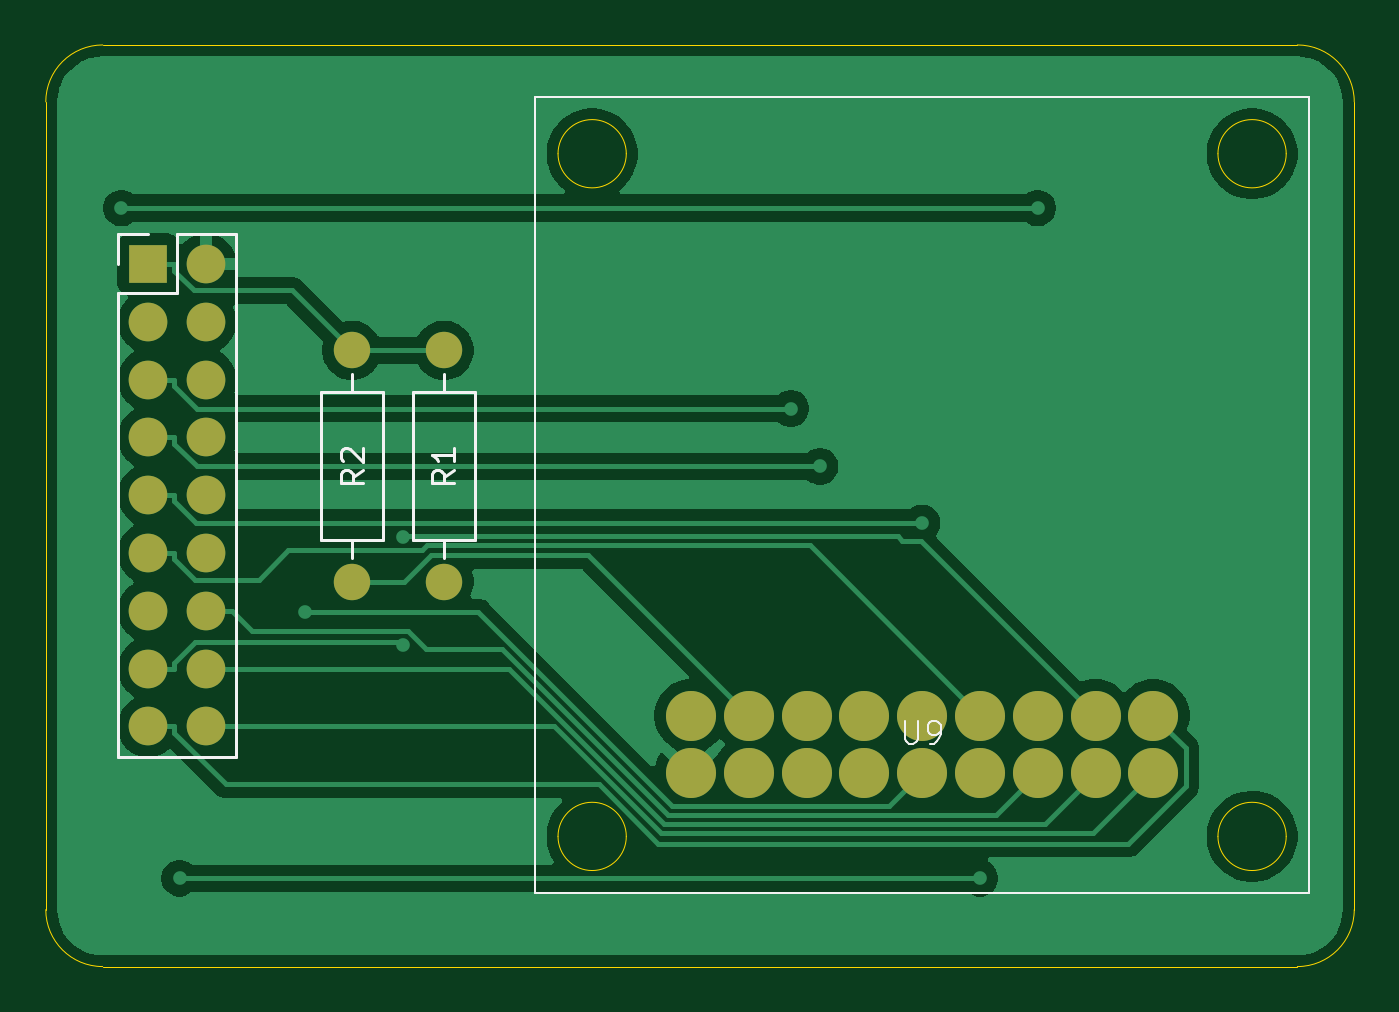
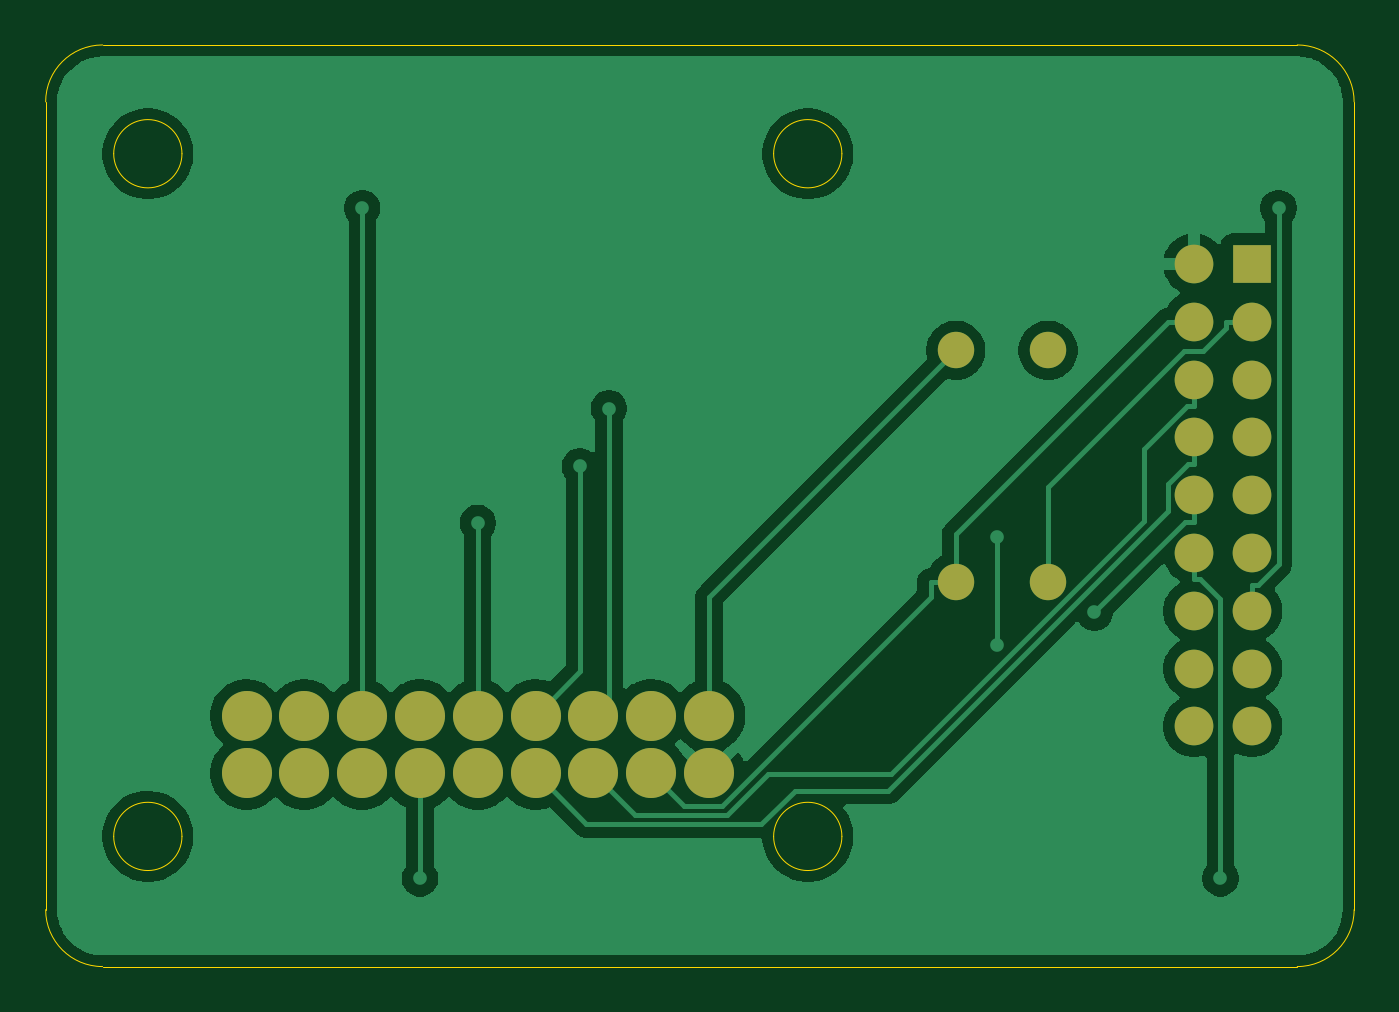
Circuit board: 9 layer files. Board 57.5 x 40.5 mm.
- bottom_copper: DIIN-proyecto-B_Cu.gbr (47482 bytes)
- bottom_mask: DIIN-proyecto-B_Mask.gbr (1686 bytes)
- paste: DIIN-proyecto-B_Paste.gbr (456 bytes)
- bottom_silk: DIIN-proyecto-B_Silkscreen.gbr (457 bytes)
- outline: DIIN-proyecto-Edge_Cuts.gbr (1609 bytes)
- top_copper: DIIN-proyecto-F_Cu.gbr (41891 bytes)
- top_mask: DIIN-proyecto-F_Mask.gbr (1686 bytes)
- paste: DIIN-proyecto-F_Paste.gbr (456 bytes)
- top_silk: DIIN-proyecto-F_Silkscreen.gbr (5134 bytes)

=== bottom_copper: DIIN-proyecto-B_Cu.gbr (47482 bytes, source omitted) ===
=== bottom_mask: DIIN-proyecto-B_Mask.gbr ===
%TF.GenerationSoftware,KiCad,Pcbnew,9.0.0*%
%TF.CreationDate,2025-03-24T14:10:49-05:00*%
%TF.ProjectId,DIIN-proyecto,4449494e-2d70-4726-9f79-6563746f2e6b,rev?*%
%TF.SameCoordinates,Original*%
%TF.FileFunction,Soldermask,Bot*%
%TF.FilePolarity,Negative*%
%FSLAX46Y46*%
G04 Gerber Fmt 4.6, Leading zero omitted, Abs format (unit mm)*
G04 Created by KiCad (PCBNEW 9.0.0) date 2025-03-24 14:10:49*
%MOMM*%
%LPD*%
G01*
G04 APERTURE LIST*
%ADD10O,1.700000X1.700000*%
%ADD11R,1.700000X1.700000*%
%ADD12O,1.600000X1.600000*%
%ADD13C,1.600000*%
%ADD14C,2.200000*%
G04 APERTURE END LIST*
D10*
%TO.C,J1*%
X140040000Y-72950000D03*
X137500000Y-72950000D03*
X140040000Y-70410000D03*
X137500000Y-70410000D03*
X140040000Y-67870000D03*
X137500000Y-67870000D03*
X140040000Y-65330000D03*
X137500000Y-65330000D03*
X140040000Y-62790000D03*
X137500000Y-62790000D03*
X140040000Y-60250000D03*
X137500000Y-60250000D03*
X140040000Y-57710000D03*
X137500000Y-57710000D03*
X140040000Y-55170000D03*
X137500000Y-55170000D03*
X140040000Y-52630000D03*
D11*
X137500000Y-52630000D03*
%TD*%
D12*
%TO.C,R1*%
X150500000Y-66580000D03*
D13*
X150500000Y-56420000D03*
%TD*%
D12*
%TO.C,R2*%
X146450000Y-66580000D03*
D13*
X146450000Y-56420000D03*
%TD*%
D14*
%TO.C,U9*%
X161350000Y-72470000D03*
X161350000Y-75010000D03*
X163890000Y-72470000D03*
X163890000Y-75010000D03*
X166430000Y-72470000D03*
X166430000Y-75010000D03*
X168970000Y-72470000D03*
X168970000Y-75010000D03*
X171510000Y-72470000D03*
X171510000Y-75010000D03*
X174050000Y-72470000D03*
X174050000Y-75010000D03*
X176590000Y-72470000D03*
X176590000Y-75010000D03*
X179130000Y-72470000D03*
X179130000Y-75010000D03*
X181670000Y-72470000D03*
X181670000Y-75010000D03*
%TD*%
M02*

=== paste: DIIN-proyecto-B_Paste.gbr ===
%TF.GenerationSoftware,KiCad,Pcbnew,9.0.0*%
%TF.CreationDate,2025-03-24T14:10:48-05:00*%
%TF.ProjectId,DIIN-proyecto,4449494e-2d70-4726-9f79-6563746f2e6b,rev?*%
%TF.SameCoordinates,Original*%
%TF.FileFunction,Paste,Bot*%
%TF.FilePolarity,Positive*%
%FSLAX46Y46*%
G04 Gerber Fmt 4.6, Leading zero omitted, Abs format (unit mm)*
G04 Created by KiCad (PCBNEW 9.0.0) date 2025-03-24 14:10:48*
%MOMM*%
%LPD*%
G01*
G04 APERTURE LIST*
G04 APERTURE END LIST*
M02*

=== bottom_silk: DIIN-proyecto-B_Silkscreen.gbr ===
%TF.GenerationSoftware,KiCad,Pcbnew,9.0.0*%
%TF.CreationDate,2025-03-24T14:10:48-05:00*%
%TF.ProjectId,DIIN-proyecto,4449494e-2d70-4726-9f79-6563746f2e6b,rev?*%
%TF.SameCoordinates,Original*%
%TF.FileFunction,Legend,Bot*%
%TF.FilePolarity,Positive*%
%FSLAX46Y46*%
G04 Gerber Fmt 4.6, Leading zero omitted, Abs format (unit mm)*
G04 Created by KiCad (PCBNEW 9.0.0) date 2025-03-24 14:10:48*
%MOMM*%
%LPD*%
G01*
G04 APERTURE LIST*
G04 APERTURE END LIST*
M02*

=== outline: DIIN-proyecto-Edge_Cuts.gbr ===
%TF.GenerationSoftware,KiCad,Pcbnew,9.0.0*%
%TF.CreationDate,2025-03-24T14:10:49-05:00*%
%TF.ProjectId,DIIN-proyecto,4449494e-2d70-4726-9f79-6563746f2e6b,rev?*%
%TF.SameCoordinates,Original*%
%TF.FileFunction,Profile,NP*%
%FSLAX46Y46*%
G04 Gerber Fmt 4.6, Leading zero omitted, Abs format (unit mm)*
G04 Created by KiCad (PCBNEW 9.0.0) date 2025-03-24 14:10:49*
%MOMM*%
%LPD*%
G01*
G04 APERTURE LIST*
%TA.AperFunction,Profile*%
%ADD10C,0.050000*%
%TD*%
G04 APERTURE END LIST*
D10*
X135500000Y-43000000D02*
X188000000Y-43000000D01*
X133000000Y-81000000D02*
X133000000Y-45500000D01*
X188000000Y-83500000D02*
X135500000Y-83500000D01*
X190500000Y-45500000D02*
X190500000Y-81000000D01*
X190500000Y-81000000D02*
G75*
G02*
X188000000Y-83500000I-2500000J0D01*
G01*
X188000000Y-43000000D02*
G75*
G02*
X190500000Y-45500000I0J-2500000D01*
G01*
X133000000Y-45500000D02*
G75*
G02*
X135500000Y-43000000I2500000J0D01*
G01*
X135500000Y-83500000D02*
G75*
G02*
X133000000Y-81000000I0J2500000D01*
G01*
%TO.C,U9*%
X158510000Y-47780000D02*
G75*
G02*
X155510000Y-47780000I-1500000J0D01*
G01*
X155510000Y-47780000D02*
G75*
G02*
X158510000Y-47780000I1500000J0D01*
G01*
X158510000Y-77780000D02*
G75*
G02*
X155510000Y-77780000I-1500000J0D01*
G01*
X155510000Y-77780000D02*
G75*
G02*
X158510000Y-77780000I1500000J0D01*
G01*
X187510000Y-47780000D02*
G75*
G02*
X184510000Y-47780000I-1500000J0D01*
G01*
X184510000Y-47780000D02*
G75*
G02*
X187510000Y-47780000I1500000J0D01*
G01*
X187510000Y-77780000D02*
G75*
G02*
X184510000Y-77780000I-1500000J0D01*
G01*
X184510000Y-77780000D02*
G75*
G02*
X187510000Y-77780000I1500000J0D01*
G01*
%TD*%
M02*

=== top_copper: DIIN-proyecto-F_Cu.gbr (41891 bytes, source omitted) ===
=== top_mask: DIIN-proyecto-F_Mask.gbr ===
%TF.GenerationSoftware,KiCad,Pcbnew,9.0.0*%
%TF.CreationDate,2025-03-24T14:10:49-05:00*%
%TF.ProjectId,DIIN-proyecto,4449494e-2d70-4726-9f79-6563746f2e6b,rev?*%
%TF.SameCoordinates,Original*%
%TF.FileFunction,Soldermask,Top*%
%TF.FilePolarity,Negative*%
%FSLAX46Y46*%
G04 Gerber Fmt 4.6, Leading zero omitted, Abs format (unit mm)*
G04 Created by KiCad (PCBNEW 9.0.0) date 2025-03-24 14:10:49*
%MOMM*%
%LPD*%
G01*
G04 APERTURE LIST*
%ADD10O,1.700000X1.700000*%
%ADD11R,1.700000X1.700000*%
%ADD12O,1.600000X1.600000*%
%ADD13C,1.600000*%
%ADD14C,2.200000*%
G04 APERTURE END LIST*
D10*
%TO.C,J1*%
X140040000Y-72950000D03*
X137500000Y-72950000D03*
X140040000Y-70410000D03*
X137500000Y-70410000D03*
X140040000Y-67870000D03*
X137500000Y-67870000D03*
X140040000Y-65330000D03*
X137500000Y-65330000D03*
X140040000Y-62790000D03*
X137500000Y-62790000D03*
X140040000Y-60250000D03*
X137500000Y-60250000D03*
X140040000Y-57710000D03*
X137500000Y-57710000D03*
X140040000Y-55170000D03*
X137500000Y-55170000D03*
X140040000Y-52630000D03*
D11*
X137500000Y-52630000D03*
%TD*%
D12*
%TO.C,R1*%
X150500000Y-66580000D03*
D13*
X150500000Y-56420000D03*
%TD*%
D12*
%TO.C,R2*%
X146450000Y-66580000D03*
D13*
X146450000Y-56420000D03*
%TD*%
D14*
%TO.C,U9*%
X161350000Y-72470000D03*
X161350000Y-75010000D03*
X163890000Y-72470000D03*
X163890000Y-75010000D03*
X166430000Y-72470000D03*
X166430000Y-75010000D03*
X168970000Y-72470000D03*
X168970000Y-75010000D03*
X171510000Y-72470000D03*
X171510000Y-75010000D03*
X174050000Y-72470000D03*
X174050000Y-75010000D03*
X176590000Y-72470000D03*
X176590000Y-75010000D03*
X179130000Y-72470000D03*
X179130000Y-75010000D03*
X181670000Y-72470000D03*
X181670000Y-75010000D03*
%TD*%
M02*

=== paste: DIIN-proyecto-F_Paste.gbr ===
%TF.GenerationSoftware,KiCad,Pcbnew,9.0.0*%
%TF.CreationDate,2025-03-24T14:10:48-05:00*%
%TF.ProjectId,DIIN-proyecto,4449494e-2d70-4726-9f79-6563746f2e6b,rev?*%
%TF.SameCoordinates,Original*%
%TF.FileFunction,Paste,Top*%
%TF.FilePolarity,Positive*%
%FSLAX46Y46*%
G04 Gerber Fmt 4.6, Leading zero omitted, Abs format (unit mm)*
G04 Created by KiCad (PCBNEW 9.0.0) date 2025-03-24 14:10:48*
%MOMM*%
%LPD*%
G01*
G04 APERTURE LIST*
G04 APERTURE END LIST*
M02*

=== top_silk: DIIN-proyecto-F_Silkscreen.gbr ===
%TF.GenerationSoftware,KiCad,Pcbnew,9.0.0*%
%TF.CreationDate,2025-03-24T14:10:48-05:00*%
%TF.ProjectId,DIIN-proyecto,4449494e-2d70-4726-9f79-6563746f2e6b,rev?*%
%TF.SameCoordinates,Original*%
%TF.FileFunction,Legend,Top*%
%TF.FilePolarity,Positive*%
%FSLAX46Y46*%
G04 Gerber Fmt 4.6, Leading zero omitted, Abs format (unit mm)*
G04 Created by KiCad (PCBNEW 9.0.0) date 2025-03-24 14:10:48*
%MOMM*%
%LPD*%
G01*
G04 APERTURE LIST*
%ADD10C,0.150000*%
%ADD11C,0.100000*%
%ADD12C,0.120000*%
G04 APERTURE END LIST*
D10*
X150954819Y-61666666D02*
X150478628Y-61999999D01*
X150954819Y-62238094D02*
X149954819Y-62238094D01*
X149954819Y-62238094D02*
X149954819Y-61857142D01*
X149954819Y-61857142D02*
X150002438Y-61761904D01*
X150002438Y-61761904D02*
X150050057Y-61714285D01*
X150050057Y-61714285D02*
X150145295Y-61666666D01*
X150145295Y-61666666D02*
X150288152Y-61666666D01*
X150288152Y-61666666D02*
X150383390Y-61714285D01*
X150383390Y-61714285D02*
X150431009Y-61761904D01*
X150431009Y-61761904D02*
X150478628Y-61857142D01*
X150478628Y-61857142D02*
X150478628Y-62238094D01*
X150954819Y-60714285D02*
X150954819Y-61285713D01*
X150954819Y-60999999D02*
X149954819Y-60999999D01*
X149954819Y-60999999D02*
X150097676Y-61095237D01*
X150097676Y-61095237D02*
X150192914Y-61190475D01*
X150192914Y-61190475D02*
X150240533Y-61285713D01*
X146954819Y-61666666D02*
X146478628Y-61999999D01*
X146954819Y-62238094D02*
X145954819Y-62238094D01*
X145954819Y-62238094D02*
X145954819Y-61857142D01*
X145954819Y-61857142D02*
X146002438Y-61761904D01*
X146002438Y-61761904D02*
X146050057Y-61714285D01*
X146050057Y-61714285D02*
X146145295Y-61666666D01*
X146145295Y-61666666D02*
X146288152Y-61666666D01*
X146288152Y-61666666D02*
X146383390Y-61714285D01*
X146383390Y-61714285D02*
X146431009Y-61761904D01*
X146431009Y-61761904D02*
X146478628Y-61857142D01*
X146478628Y-61857142D02*
X146478628Y-62238094D01*
X146050057Y-61285713D02*
X146002438Y-61238094D01*
X146002438Y-61238094D02*
X145954819Y-61142856D01*
X145954819Y-61142856D02*
X145954819Y-60904761D01*
X145954819Y-60904761D02*
X146002438Y-60809523D01*
X146002438Y-60809523D02*
X146050057Y-60761904D01*
X146050057Y-60761904D02*
X146145295Y-60714285D01*
X146145295Y-60714285D02*
X146240533Y-60714285D01*
X146240533Y-60714285D02*
X146383390Y-60761904D01*
X146383390Y-60761904D02*
X146954819Y-61333332D01*
X146954819Y-61333332D02*
X146954819Y-60714285D01*
D11*
X170748095Y-72697419D02*
X170748095Y-73506942D01*
X170748095Y-73506942D02*
X170795714Y-73602180D01*
X170795714Y-73602180D02*
X170843333Y-73649800D01*
X170843333Y-73649800D02*
X170938571Y-73697419D01*
X170938571Y-73697419D02*
X171129047Y-73697419D01*
X171129047Y-73697419D02*
X171224285Y-73649800D01*
X171224285Y-73649800D02*
X171271904Y-73602180D01*
X171271904Y-73602180D02*
X171319523Y-73506942D01*
X171319523Y-73506942D02*
X171319523Y-72697419D01*
X171843333Y-73697419D02*
X172033809Y-73697419D01*
X172033809Y-73697419D02*
X172129047Y-73649800D01*
X172129047Y-73649800D02*
X172176666Y-73602180D01*
X172176666Y-73602180D02*
X172271904Y-73459323D01*
X172271904Y-73459323D02*
X172319523Y-73268847D01*
X172319523Y-73268847D02*
X172319523Y-72887895D01*
X172319523Y-72887895D02*
X172271904Y-72792657D01*
X172271904Y-72792657D02*
X172224285Y-72745038D01*
X172224285Y-72745038D02*
X172129047Y-72697419D01*
X172129047Y-72697419D02*
X171938571Y-72697419D01*
X171938571Y-72697419D02*
X171843333Y-72745038D01*
X171843333Y-72745038D02*
X171795714Y-72792657D01*
X171795714Y-72792657D02*
X171748095Y-72887895D01*
X171748095Y-72887895D02*
X171748095Y-73125990D01*
X171748095Y-73125990D02*
X171795714Y-73221228D01*
X171795714Y-73221228D02*
X171843333Y-73268847D01*
X171843333Y-73268847D02*
X171938571Y-73316466D01*
X171938571Y-73316466D02*
X172129047Y-73316466D01*
X172129047Y-73316466D02*
X172224285Y-73268847D01*
X172224285Y-73268847D02*
X172271904Y-73221228D01*
X172271904Y-73221228D02*
X172319523Y-73125990D01*
D12*
%TO.C,J1*%
X141370000Y-51300000D02*
X141370000Y-74280000D01*
X138770000Y-53900000D02*
X138770000Y-51300000D01*
X138770000Y-51300000D02*
X141370000Y-51300000D01*
X136170000Y-74280000D02*
X141370000Y-74280000D01*
X136170000Y-53900000D02*
X138770000Y-53900000D01*
X136170000Y-53900000D02*
X136170000Y-74280000D01*
X136170000Y-52630000D02*
X136170000Y-51300000D01*
X136170000Y-51300000D02*
X137500000Y-51300000D01*
%TO.C,R1*%
X150500000Y-65540000D02*
X150500000Y-64770000D01*
X149130000Y-64770000D02*
X151870000Y-64770000D01*
X151870000Y-64770000D02*
X151870000Y-58230000D01*
X149130000Y-58230000D02*
X149130000Y-64770000D01*
X151870000Y-58230000D02*
X149130000Y-58230000D01*
X150500000Y-57460000D02*
X150500000Y-58230000D01*
%TO.C,R2*%
X146450000Y-65540000D02*
X146450000Y-64770000D01*
X145080000Y-64770000D02*
X147820000Y-64770000D01*
X147820000Y-64770000D02*
X147820000Y-58230000D01*
X145080000Y-58230000D02*
X145080000Y-64770000D01*
X147820000Y-58230000D02*
X145080000Y-58230000D01*
X146450000Y-57460000D02*
X146450000Y-58230000D01*
D11*
%TO.C,U9*%
X154510000Y-45280000D02*
X154510000Y-80280000D01*
X154510000Y-80280000D02*
X188510000Y-80280000D01*
X188510000Y-45280000D02*
X154510000Y-45280000D01*
X188510000Y-80280000D02*
X188510000Y-45280000D01*
%TD*%
M02*

